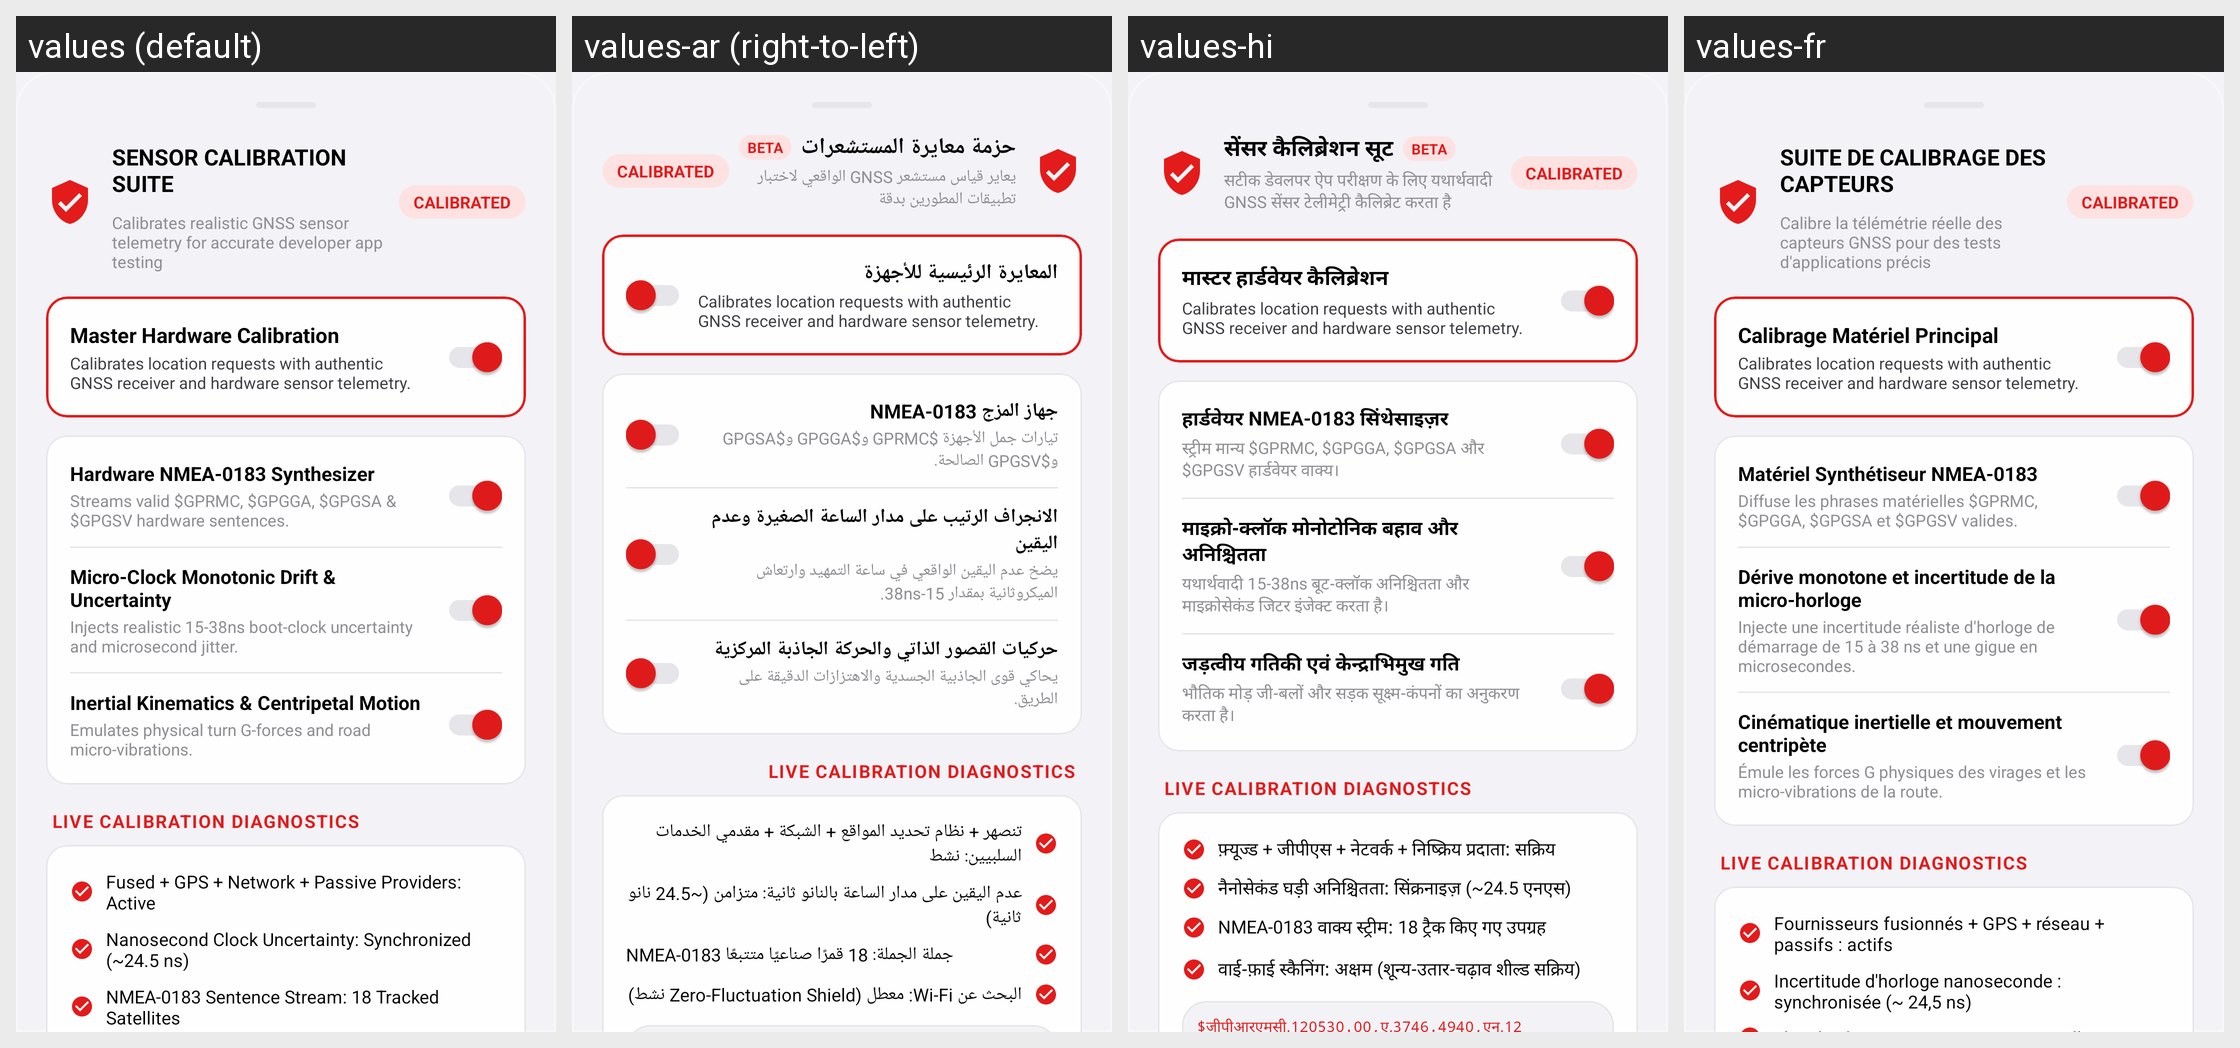

The Android screen above is rendered under several locales of the same app. Produce the string resources it draws, with the default and per-locale values.
Android screen res/layout/layout_anti_detection_sheet.xml rendered under 4 locales, left to right: values (default), values-ar (right-to-left), values-hi, values-fr. Device: Nexus 5 (rendered at 1080×1920; each locale shown at half size, 540×960, under a caption strip naming it); theme Theme.MockLocation.
Other locales in the repository, not shown: values-de, values-es, values-ja, values-pt, values-ru, values-zh.
Strings drawn on this screen, with the default value and each locale's value (text and hints the layout hard-codes, and strings that could not be matched under every locale, appear in the picture but are not listed):

anti_detec_ghost_cloak_suite
  values: SENSOR CALIBRATION SUITE
  values-ar: حزمة معايرة المستشعرات
  values-hi: सेंसर कैलिब्रेशन सूट
  values-fr: SUITE DE CALIBRAGE DES CAPTEURS

anti_detec_defeats_mock_location_detectors_in
  values: Calibrates realistic GNSS sensor telemetry for accurate developer app testing
  values-ar: يعاير قياس مستشعر GNSS الواقعي لاختبار تطبيقات المطورين بدقة
  values-hi: सटीक डेवलपर ऐप परीक्षण के लिए यथार्थवादी GNSS सेंसर टेलीमेट्री कैलिब्रेट करता है
  values-fr: Calibre la télémétrie réelle des capteurs GNSS pour des tests d'applications précis

anti_detec_cloaked
  values: CALIBRATED
  values-ar: CALIBRATED
  values-hi: CALIBRATED
  values-fr: CALIBRATED

anti_detec_master_ghost_cloak
  values: Master Hardware Calibration
  values-ar: المعايرة الرئيسية للأجهزة
  values-hi: मास्टर हार्डवेयर कैलिब्रेशन
  values-fr: Calibrage Matériel Principal

anti_detec_intercepts_location_requests_scrubs_mock
  values: Calibrates location requests with authentic GNSS receiver and hardware sensor telemetry.
  values-ar: Calibrates location requests with authentic GNSS receiver and hardware sensor telemetry.
  values-hi: Calibrates location requests with authentic GNSS receiver and hardware sensor telemetry.
  values-fr: Calibrates location requests with authentic GNSS receiver and hardware sensor telemetry.

anti_detec_hardware_nmea0183_synthesizer
  values: Hardware NMEA-0183 Synthesizer
  values-ar: جهاز المزج NMEA-0183
  values-hi: हार्डवेयर NMEA-0183 सिंथेसाइज़र
  values-fr: Matériel Synthétiseur NMEA-0183

anti_detec_streams_valid_gprmc_gpgga_gpgsa
  values: Streams valid $GPRMC, $GPGGA, $GPGSA & $GPGSV hardware sentences.
  values-ar: تيارات جمل الأجهزة $GPRMC و$GPGGA و$GPGSA و$GPGSV الصالحة.
  values-hi: स्ट्रीम मान्य $GPRMC, $GPGGA, $GPGSA और $GPGSV हार्डवेयर वाक्य।
  values-fr: Diffuse les phrases matérielles $GPRMC, $GPGGA, $GPGSA et $GPGSV valides.

anti_detec_microclock_monotonic_drift_uncertainty
  values: Micro-Clock Monotonic Drift & Uncertainty
  values-ar: الانجراف الرتيب على مدار الساعة الصغيرة وعدم اليقين
  values-hi: माइक्रो-क्लॉक मोनोटोनिक बहाव और अनिश्चितता
  values-fr: Dérive monotone et incertitude de la micro-horloge

anti_detec_injects_realistic_1538ns_bootclock_uncertainty
  values: Injects realistic 15-38ns boot-clock uncertainty and microsecond jitter.
  values-ar: يضخ عدم اليقين الواقعي في ساعة التمهيد وارتعاش الميكروثانية بمقدار 15-38ns.
  values-hi: यथार्थवादी 15-38ns बूट-क्लॉक अनिश्चितता और माइक्रोसेकंड जिटर इंजेक्ट करता है।
  values-fr: Injecte une incertitude réaliste d'horloge de démarrage de 15 à 38 ns et une gigue en microsecondes.

anti_detec_inertial_kinematics_centripetal_motion
  values: Inertial Kinematics & Centripetal Motion
  values-ar: حركيات القصور الذاتي والحركة الجاذبة المركزية
  values-hi: जड़त्वीय गतिकी एवं केन्द्राभिमुख गति
  values-fr: Cinématique inertielle et mouvement centripète

anti_detec_emulates_physical_turn_gforces_and
  values: Emulates physical turn G-forces and road micro-vibrations.
  values-ar: يحاكي قوى الجاذبية الجسدية والاهتزازات الدقيقة على الطريق.
  values-hi: भौतिक मोड़ जी-बलों और सड़क सूक्ष्म-कंपनों का अनुकरण करता है।
  values-fr: Émule les forces G physiques des virages et les micro-vibrations de la route.

anti_detec_live_cloak_diagnostics
  values: LIVE CALIBRATION DIAGNOSTICS
  values-ar: LIVE CALIBRATION DIAGNOSTICS
  values-hi: LIVE CALIBRATION DIAGNOSTICS
  values-fr: LIVE CALIBRATION DIAGNOSTICS

anti_detec_fused_gps_network_passive_providers
  values: Fused + GPS + Network + Passive Providers: Active
  values-ar: تنصهر + نظام تحديد المواقع + الشبكة + مقدمي الخدمات السلبيين: نشط
  values-hi: फ़्यूज्ड + जीपीएस + नेटवर्क + निष्क्रिय प्रदाता: सक्रिय
  values-fr: Fournisseurs fusionnés + GPS + réseau + passifs : actifs

anti_detec_nanosecond_clock_uncertainty_synchronized_245
  values: Nanosecond Clock Uncertainty: Synchronized (~24.5 ns)
  values-ar: عدم اليقين على مدار الساعة بالنانو ثانية: متزامن (~24.5 نانو ثانية)
  values-hi: नैनोसेकंड घड़ी अनिश्चितता: सिंक्रनाइज़ (~24.5 एनएस)
  values-fr: Incertitude d'horloge nanoseconde : synchronisée (~ 24,5 ns)
